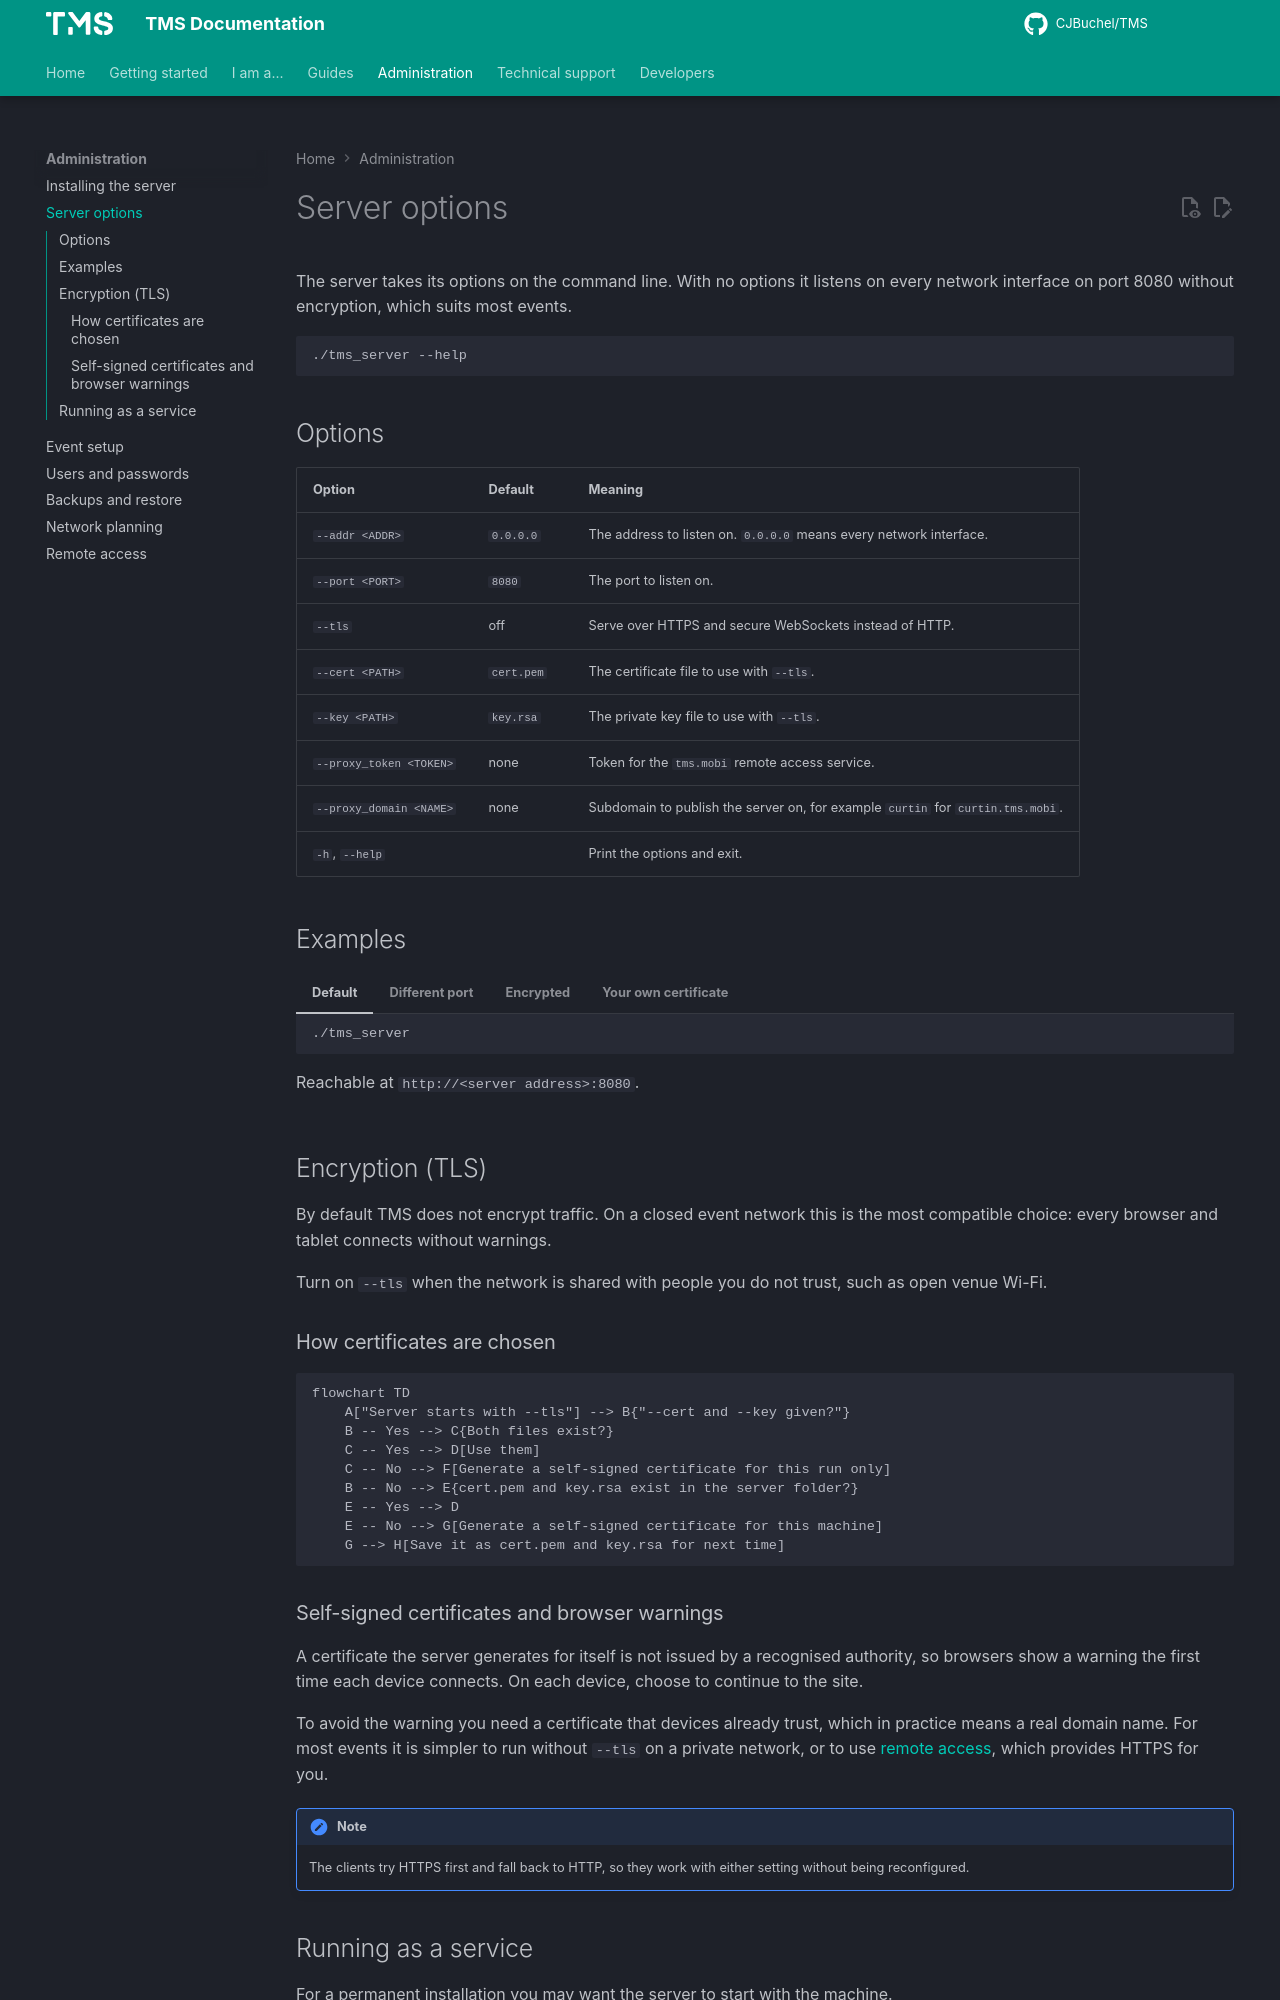

repository: CJBuchel/TMS-Legacy · page: admin/server-options/index.html · generator: mkdocs

# Server options

The server takes its options on the command line. With no options it listens on every network interface on port 8080 without encryption, which suits most events.

```bash
./tms_server --help
```

## Options

| Option | Default | Meaning |
| --- | --- | --- |
| `--addr <ADDR>` | `0.0.0.0` | The address to listen on. `0.0.0.0` means every network interface. |
| `--port <PORT>` | `8080` | The port to listen on. |
| `--tls` | off | Serve over HTTPS and secure WebSockets instead of HTTP. |
| `--cert <PATH>` | `cert.pem` | The certificate file to use with `--tls`. |
| `--key <PATH>` | `key.rsa` | The private key file to use with `--tls`. |
| `--proxy_token <TOKEN>` | none | Token for the `tms.mobi` remote access service. |
| `--proxy_domain <NAME>` | none | Subdomain to publish the server on, for example `curtin` for `curtin.tms.mobi`. |
| `-h`, `--help` | | Print the options and exit. |

## Examples

=== "Default"

    ```bash
    ./tms_server
    ```

    Reachable at `http://<server address>:8080`.

=== "Different port"

    ```bash
    ./tms_server --port 80
    ```

    Port 80 is the default web port, so people can type just the server's address. On Linux and macOS, ports below 1024 need administrator rights.

=== "Encrypted"

    ```bash
    ./tms_server --tls
    ```

    Reachable at `https://<server address>:8080`.

=== "Your own certificate"

    ```bash
    ./tms_server --tls --cert=fullchain.pem --key=privkey.pem
    ```

## Encryption (TLS)

By default TMS does not encrypt traffic. On a closed event network this is the most compatible choice: every browser and tablet connects without warnings.

Turn on `--tls` when the network is shared with people you do not trust, such as open venue Wi-Fi.

### How certificates are chosen

```mermaid
flowchart TD
    A["Server starts with --tls"] --> B{"--cert and --key given?"}
    B -- Yes --> C{Both files exist?}
    C -- Yes --> D[Use them]
    C -- No --> F[Generate a self-signed certificate for this run only]
    B -- No --> E{cert.pem and key.rsa exist in the server folder?}
    E -- Yes --> D
    E -- No --> G[Generate a self-signed certificate for this machine]
    G --> H[Save it as cert.pem and key.rsa for next time]
```
